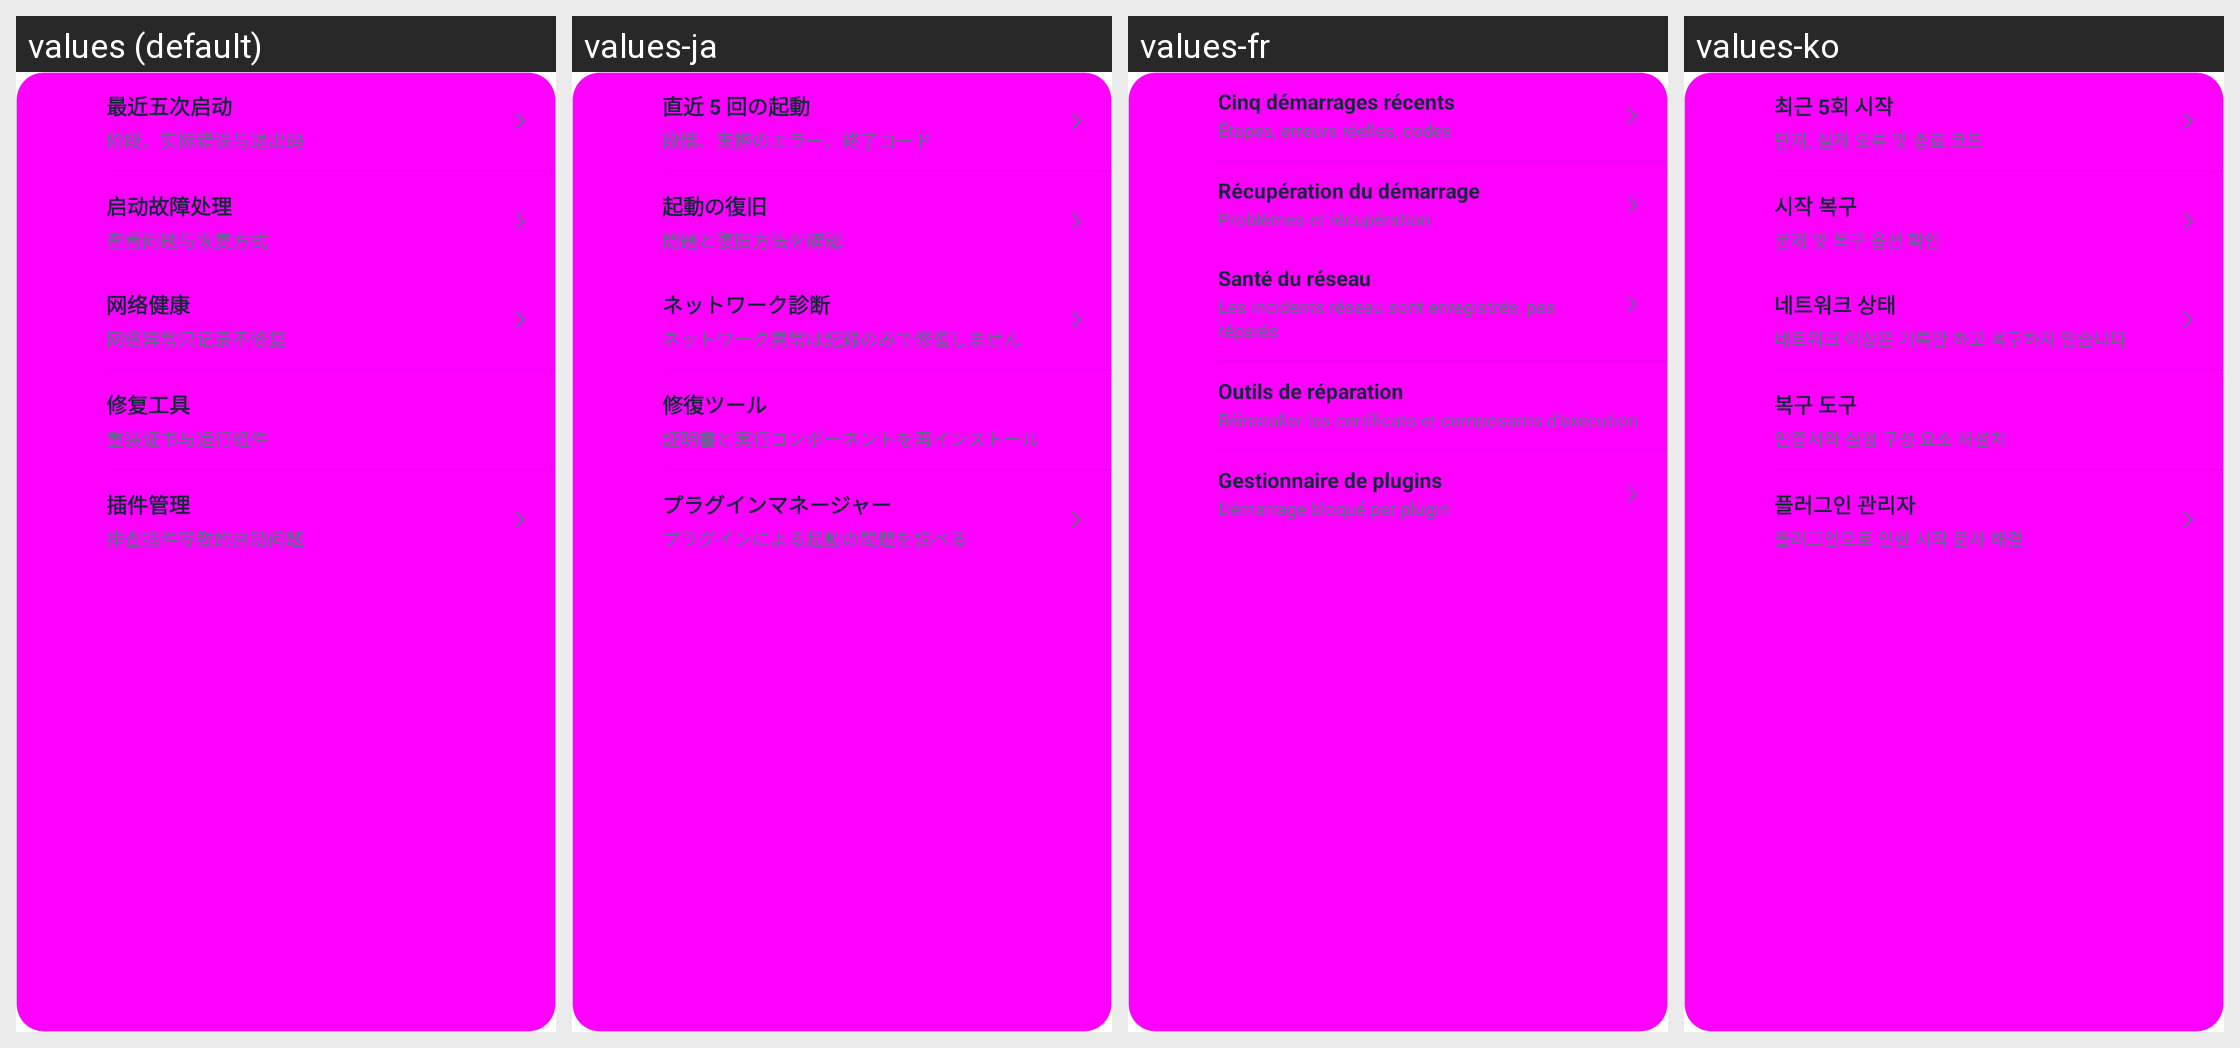

This grid shows one Android layout under several languages. Give, for every string resource on the screen, its name, the default text and each shown locale's text.
Android screen res/layout/diagnostic_tools.xml rendered under 4 locales, left to right: values (default), values-ja, values-fr, values-ko. Device: Nexus 5 (rendered at 1080×1920; each locale shown at half size, 540×960, under a caption strip naming it); theme Theme.DeepseekHarness.
Other locales in the repository, not shown: values-ar, values-en, values-la, values-pt, values-ru.
Strings drawn on this screen, with the default value and each locale's value (text and hints the layout hard-codes, and strings that could not be matched under every locale, appear in the picture but are not listed):

ui134_recent_startups
  values: 最近五次启动
  values-ja: 直近 5 回の起動
  values-fr: Cinq démarrages récents
  values-ko: 최근 5회 시작

ui134_recent_startups_sub
  values: 阶段、实际错误与退出码
  values-ja: 段階、実際のエラー、終了コード
  values-fr: Étapes, erreurs réelles, codes
  values-ko: 단계, 실제 오류 및 종료 코드

ui134_startup_recovery
  values: 启动故障处理
  values-ja: 起動の復旧
  values-fr: Récupération du démarrage
  values-ko: 시작 복구

ui134_startup_recovery_sub
  values: 查看问题与恢复方式
  values-ja: 問題と復旧方法を確認
  values-fr: Problèmes et récupération
  values-ko: 문제 및 복구 옵션 확인

nh_title
  values: 网络健康
  values-ja: ネットワーク診断
  values-fr: Santé du réseau
  values-ko: 네트워크 상태

nh_sub
  values: 网络异常只记录不修复
  values-ja: ネットワーク異常は記録のみで修復しません
  values-fr: Les incidents réseau sont enregistrés, pas réparés
  values-ko: 네트워크 이상은 기록만 하고 복구하지 않습니다

ui_m0060
  values: 修复工具
  values-ja: 修復ツール
  values-fr: Outils de réparation
  values-ko: 복구 도구

diag248_repair_sub
  values: 重装证书与运行组件
  values-ja: 証明書と実行コンポーネントを再インストール
  values-fr: Réinstaller les certificats et composants d’exécution
  values-ko: 인증서와 실행 구성 요소 재설치

diag248_plugins
  values: 插件管理
  values-ja: プラグインマネージャー
  values-fr: Gestionnaire de plugins
  values-ko: 플러그인 관리자

diag248_plugins_sub
  values: 排查插件导致的启动问题
  values-ja: プラグインによる起動の問題を調べる
  values-fr: Démarrage bloqué par plugin
  values-ko: 플러그인으로 인한 시작 문제 해결
